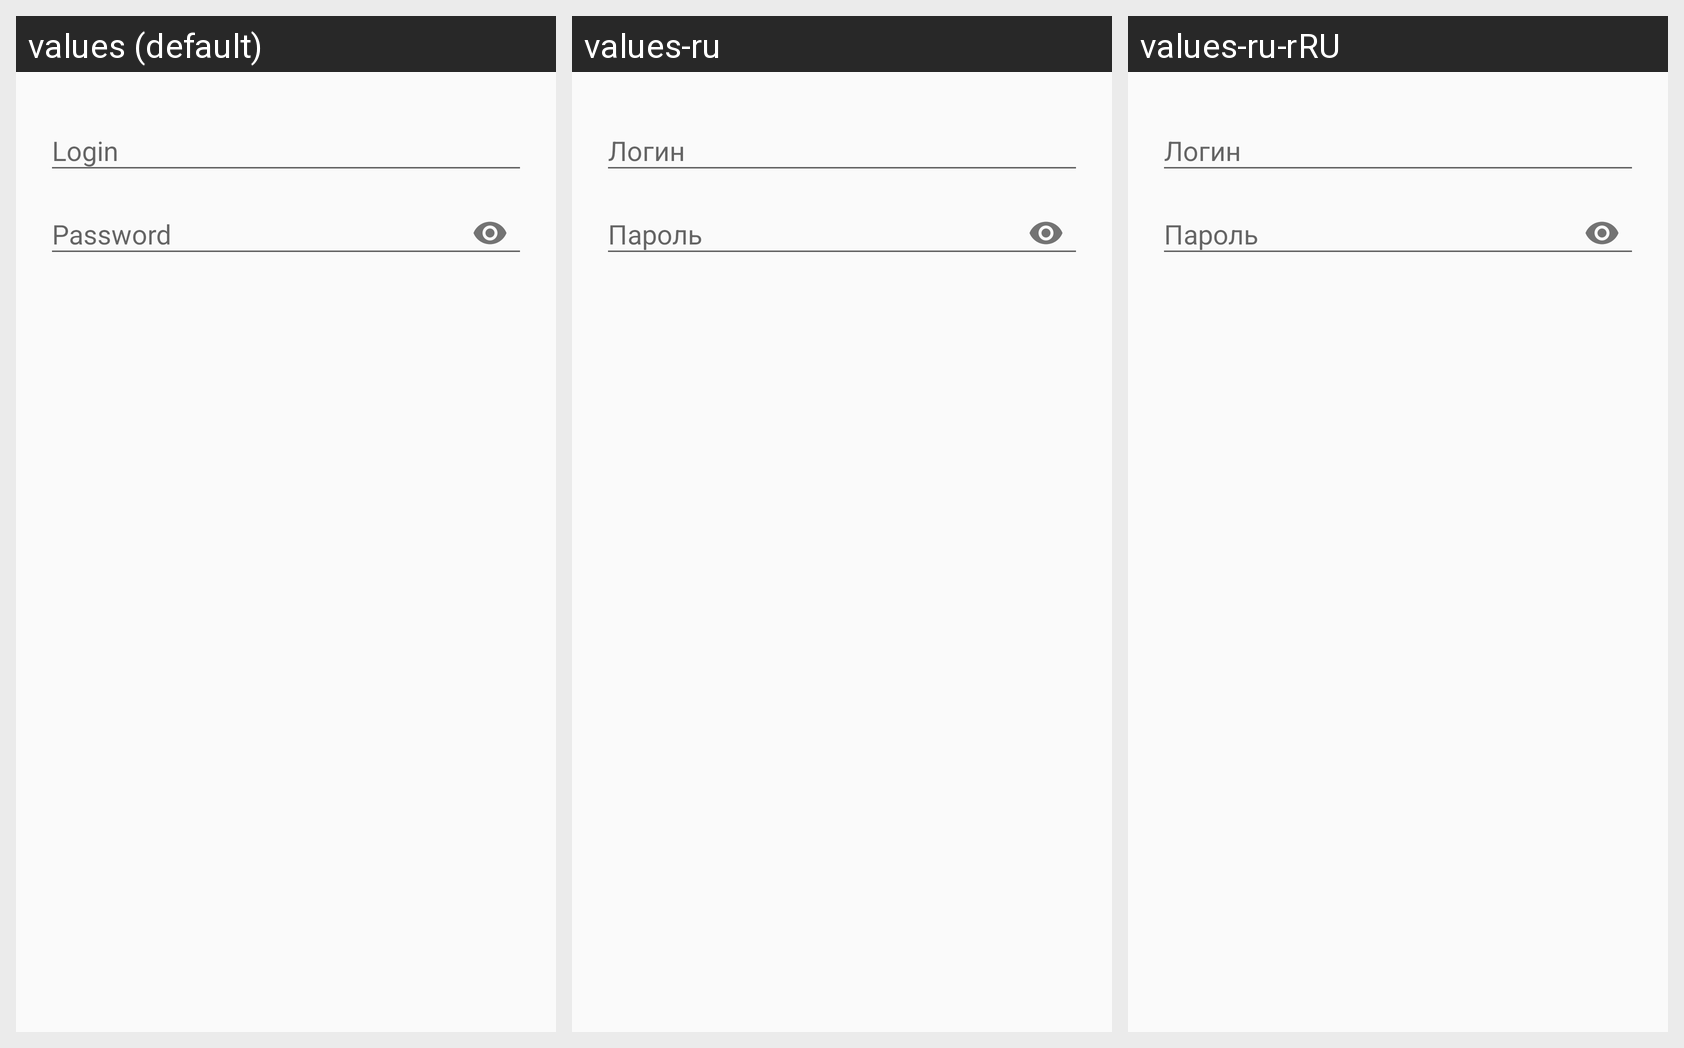

The same Android screen rendered under several of its app's locales, left to right. List the strings drawn on it with the default value and each locale's translation.
Android screen res/layout/dialog_login.xml rendered under 3 locales, left to right: values (default), values-ru, values-ru-rRU. Device: Nexus 5 (rendered at 1080×1920; each locale shown at half size, 540×960, under a caption strip naming it); theme AppTheme.
Strings drawn on this screen, with the default value and each locale's value (text and hints the layout hard-codes, and strings that could not be matched under every locale, appear in the picture but are not listed):

login
  values: Login
  values-ru: Логин
  values-ru-rRU: Логин

password
  values: Password
  values-ru: Пароль
  values-ru-rRU: Пароль
